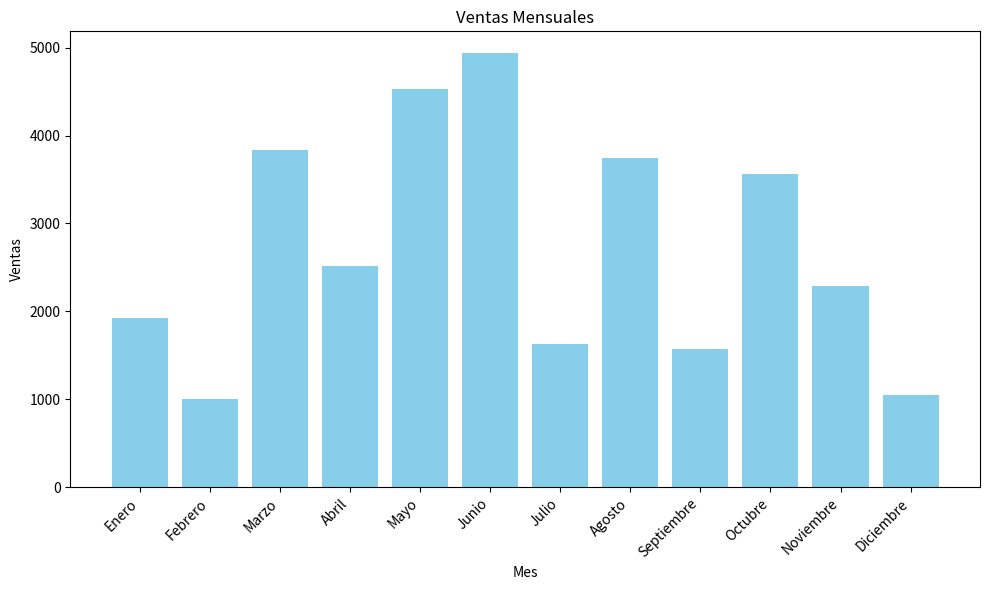

Generate this figure with matplotlib:
#!/usr/bin/env python3
"""
Script para generar un gráfico de barras con datos aleatorios de ventas mensuales
y guardar la imagen como 'ventas.png'.
"""

import random
import matplotlib.pyplot as plt

def generar_datos_ventas():
    """
    Genera una lista de ventas mensuales aleatorias.
    Retorna:
        meses (list of str): Nombres de los meses.
        ventas (list of int): Valores de ventas para cada mes.
    """
    meses = [
        'Enero', 'Febrero', 'Marzo', 'Abril', 'Mayo', 'Junio',
        'Julio', 'Agosto', 'Septiembre', 'Octubre', 'Noviembre', 'Diciembre'
    ]
    # Ventas aleatorias entre 1000 y 5000 unidades monetarias
    ventas = [random.randint(1000, 5000) for _ in meses]
    return meses, ventas

def crear_grafico_barras(meses, ventas, archivo_salida='ventas.png'):
    """
    Crea y guarda un gráfico de barras de ventas mensuales.
    Args:
        meses (list of str): Nombres de los meses.
        ventas (list of int): Valores de ventas para cada mes.
        archivo_salida (str): Nombre del archivo de imagen de salida.
    """
    plt.figure(figsize=(10, 6))
    plt.bar(meses, ventas, color='skyblue')
    plt.title('Ventas Mensuales')
    plt.xlabel('Mes')
    plt.ylabel('Ventas')
    plt.xticks(rotation=45, ha='right')
    plt.tight_layout()
    plt.savefig(archivo_salida)
    plt.close()
    print(f"Gráfico guardado en '{archivo_salida}'")

def main():
    meses, ventas = generar_datos_ventas()
    crear_grafico_barras(meses, ventas)

if __name__ == '__main__':
    main()
